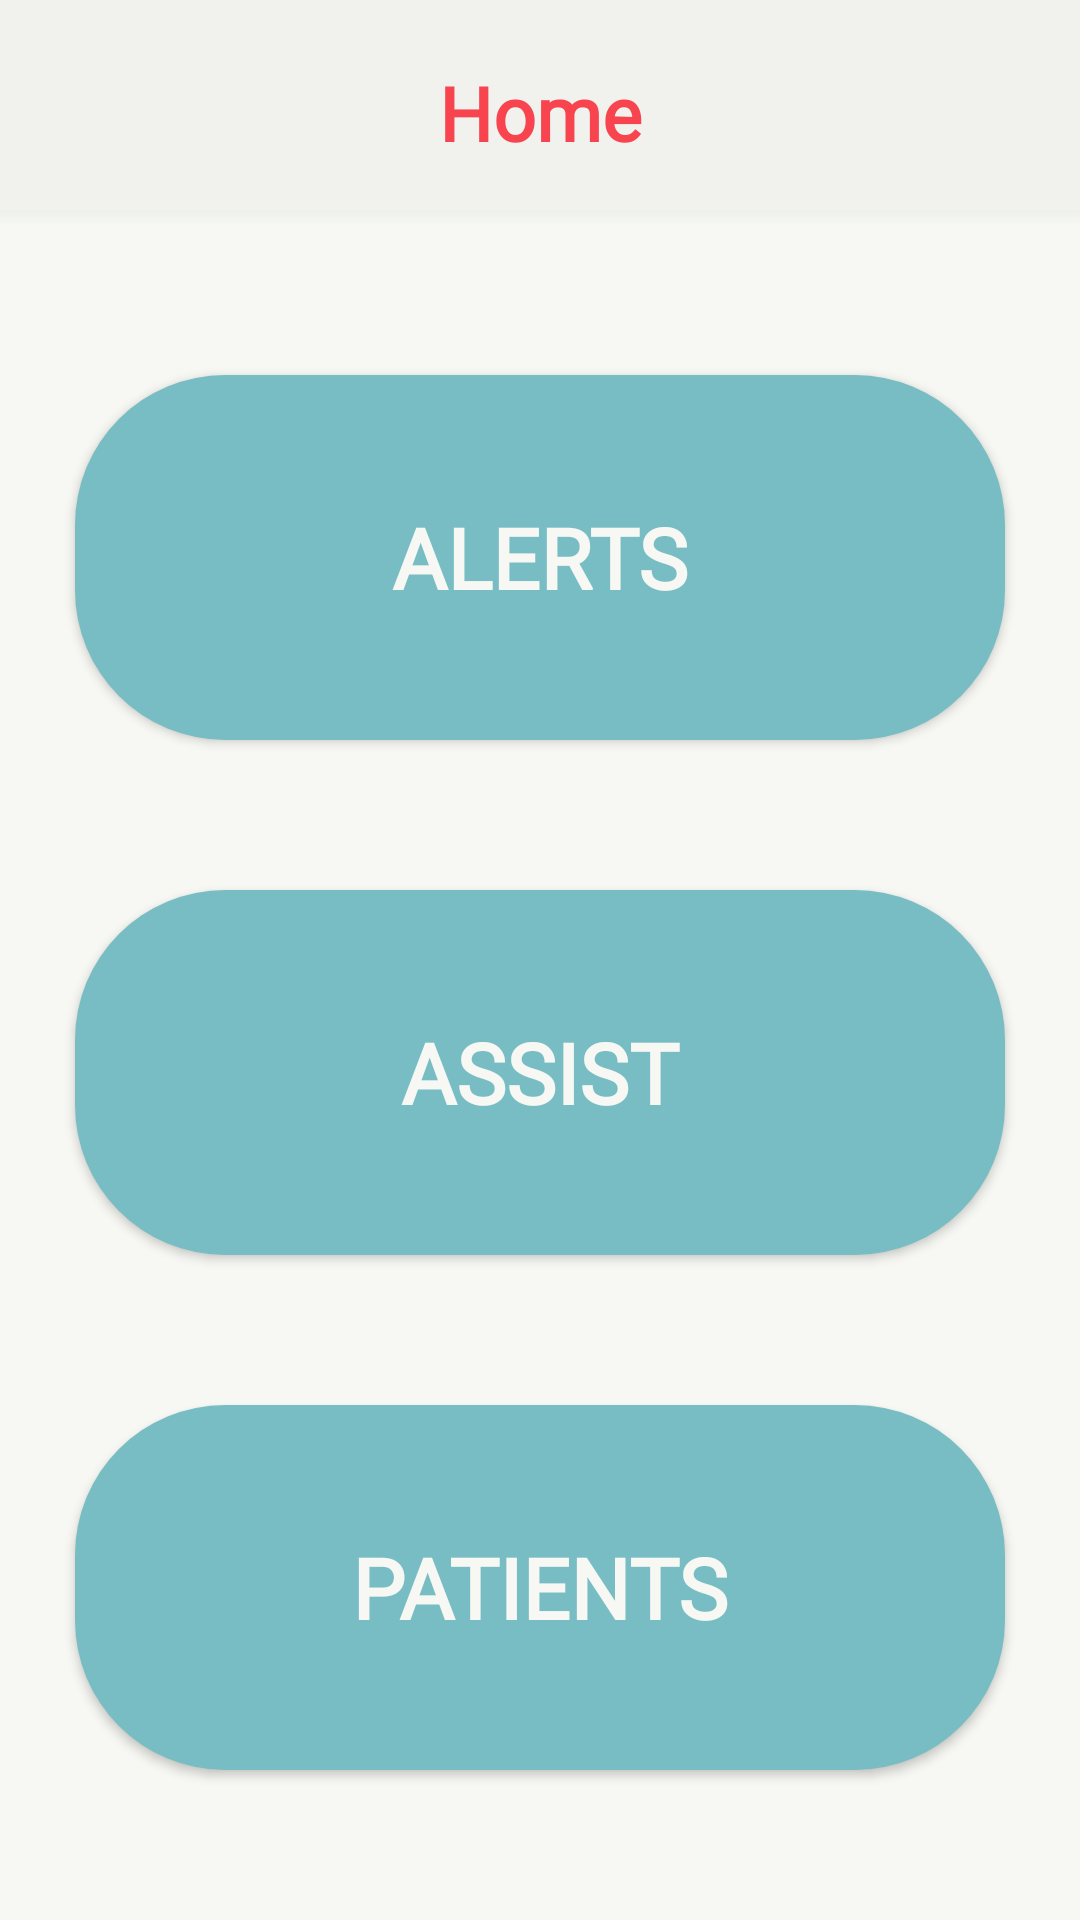

Reconstruct the res/layout file that produces this screen, plus the resources it refers to.
<!-- AndroidManifest.xml: application theme Theme.App -->
<!-- res/layout/activity_home.xml -->
<?xml version="1.0" encoding="utf-8"?>
<android.support.constraint.ConstraintLayout xmlns:android="http://schemas.android.com/apk/res/android"
    xmlns:app="http://schemas.android.com/apk/res-auto"
    xmlns:tools="http://schemas.android.com/tools"
    android:id="@+id/layout_home_container"
    android:layout_width="match_parent"
    android:layout_height="match_parent"
    android:background="@color/primary"
    tools:context=".Activity.HomeActivity">

    <android.support.constraint.ConstraintLayout
        android:id="@+id/layout_home_buttons"
        android:layout_width="match_parent"
        android:layout_height="0dp"
        android:background="@color/primary"
        app:layout_constraintBottom_toBottomOf="parent"
        app:layout_constraintEnd_toEndOf="parent"
        app:layout_constraintStart_toStartOf="parent"
        app:layout_constraintTop_toBottomOf="@+id/layout_home_navigation">

        <Button
            android:id="@+id/button_home_alerts"
            android:layout_width="0dp"
            android:layout_height="0dp"
            android:layout_marginTop="50dp"
            android:layout_marginStart="25dp"
            android:layout_marginEnd="25dp"
            android:layout_marginBottom="25dp"
            android:background="@drawable/ly_rounded_filled_cyan"
            android:fontFamily="@font/roboto"
            android:gravity="center"
            android:text="@string/home_alerts"
            android:textAlignment="center"
            android:textColor="@color/primary_text_beige"
            android:textSize="28sp"
            android:textStyle="bold"
            app:layout_constraintBottom_toTopOf="@+id/button_home_assist"
            app:layout_constraintEnd_toEndOf="parent"
            app:layout_constraintStart_toStartOf="parent"
            app:layout_constraintTop_toTopOf="parent" />

        <Button
            android:id="@+id/button_home_assist"
            android:layout_width="0dp"
            android:layout_height="0dp"
            android:layout_marginTop="25dp"
            android:layout_marginStart="25dp"
            android:layout_marginEnd="25dp"
            android:layout_marginBottom="25dp"
            android:background="@drawable/ly_rounded_filled_cyan"
            android:fontFamily="@font/roboto"
            android:gravity="center"
            android:text="@string/home_communicate"
            android:textAlignment="center"
            android:textColor="@color/primary_text_beige"
            android:textSize="28sp"
            android:textStyle="bold"
            app:layout_constraintBottom_toTopOf="@+id/button_home_beds"
            app:layout_constraintEnd_toEndOf="parent"
            app:layout_constraintStart_toStartOf="parent"
            app:layout_constraintTop_toBottomOf="@+id/button_home_alerts" />

        <Button
            android:id="@+id/button_home_beds"
            android:layout_width="0dp"
            android:layout_height="0dp"
            android:layout_marginTop="25dp"
            android:layout_marginStart="25dp"
            android:layout_marginEnd="25dp"
            android:layout_marginBottom="50dp"
            android:background="@drawable/ly_rounded_filled_cyan"
            android:fontFamily="@font/roboto"
            android:gravity="center"
            android:text="@string/home_patients"
            android:textAlignment="center"
            android:textColor="@color/primary_text_beige"
            android:textSize="28sp"
            android:textStyle="bold"
            app:layout_constraintBottom_toBottomOf="parent"
            app:layout_constraintEnd_toEndOf="parent"
            app:layout_constraintStart_toStartOf="parent"
            app:layout_constraintTop_toBottomOf="@+id/button_home_assist" />

        <TextView
            android:id="@+id/textview_home_count"
            android:layout_width="wrap_content"
            android:layout_height="40dp"
            android:layout_marginEnd="20dp"
            android:background="@drawable/ly_rounded_filled_red"
            android:clickable="false"
            android:elevation="10dp"
            android:fontFamily="@font/roboto"
            android:gravity="center"
            android:linksClickable="false"
            android:longClickable="false"
            android:minWidth="50dp"
            android:text="@null"
            android:textAlignment="center"
            android:textColor="@color/primary_text_beige"
            android:textIsSelectable="false"
            android:textSize="28sp"
            android:textStyle="bold"
            android:visibility="invisible"
            app:layout_constraintBottom_toBottomOf="@+id/button_home_alerts"
            app:layout_constraintEnd_toEndOf="@+id/button_home_alerts"
            app:layout_constraintTop_toTopOf="@+id/button_home_alerts"
            tools:ignore="UnusedAttribute" />

    </android.support.constraint.ConstraintLayout>

    <android.support.constraint.ConstraintLayout
        android:id="@+id/layout_home_navigation"
        android:layout_width="0dp"
        android:layout_height="75dp"
        android:background="@drawable/ly_rectangle_end"
        app:layout_constraintEnd_toEndOf="parent"
        app:layout_constraintStart_toStartOf="parent"
        app:layout_constraintTop_toTopOf="parent"
        app:layout_constraintVertical_bias="0.0">

        <TextView
            android:id="@+id/textview_home_location"
            android:layout_width="wrap_content"
            android:layout_height="wrap_content"
            android:fontFamily="@font/roboto"
            android:gravity="center"
            android:text="@string/location_home"
            android:textAlignment="center"
            android:textColor="@color/primary_text_red"
            android:textSize="25sp"
            android:textStyle="bold"
            app:layout_constraintBottom_toBottomOf="parent"
            app:layout_constraintEnd_toEndOf="parent"
            app:layout_constraintStart_toStartOf="parent"
            app:layout_constraintTop_toTopOf="parent" />

    </android.support.constraint.ConstraintLayout>

</android.support.constraint.ConstraintLayout>
<!-- resources referenced by this layout -->
<resources>
  <color name="primary">#F7F8F3</color>
  <color name="primary_text_beige">#F7F8F3</color>
  <color name="primary_text_red">#F7444E</color>
  <!-- drawable ly_rectangle_end (drawable) -->
  <?xml version="1.0" encoding="utf-8"?>
  <layer-list xmlns:android="http://schemas.android.com/apk/res/android">
      <item>
          <shape
              android:shape="rectangle">
              <gradient
                  android:startColor="@color/primary_light"
                  android:endColor="@color/primary_shape_transparent"
                  android:angle="270" />
          </shape>
      </item>
      <item
          android:bottom="5dp">
          <shape
              android:shape="rectangle">
              <solid
                  android:color="@color/primary_shade" />
          </shape>
      </item>
  </layer-list>
  <!-- drawable ly_rounded_filled_cyan (drawable) -->
  <?xml version="1.0" encoding="UTF-8"?>
  <shape xmlns:android="http://schemas.android.com/apk/res/android">
      <corners
          android:radius="50dp" />
      <solid
          android:color="@color/primary_accent"/>
  </shape>
  <!-- drawable ly_rounded_filled_red (drawable) -->
  <?xml version="1.0" encoding="UTF-8"?>
  <shape xmlns:android="http://schemas.android.com/apk/res/android">
      <corners
          android:radius="50dp" />
      <solid
          android:color="@color/primary_text_red"/>
  </shape>
  <string name="home_alerts">Alerts</string>
  <string name="home_communicate">Assist</string>
  <string name="home_patients">Patients</string>
  <string name="location_home">Home</string>
  <style name="Theme.App" parent="Theme.AppCompat.Light.NoActionBar">
          <item name="colorPrimary">@color/primary</item>
          <item name="colorPrimaryDark">@color/primary_dark</item>
          <item name="colorAccent">@color/primary_accent</item>
          <item name="android:windowAnimationStyle">@null</item>
          <item name="android:windowNoTitle">true</item>
          <item name="android:windowFullscreen">true</item>
      </style>
  <color name="primary_light">#70818B</color>
  <color name="primary_shape_transparent">#00000000</color>
  <color name="primary_shade">#F1F2ED</color>
  <color name="primary_accent">#78BDC4</color>
  <color name="primary_dark">#002C3E</color>
</resources>
